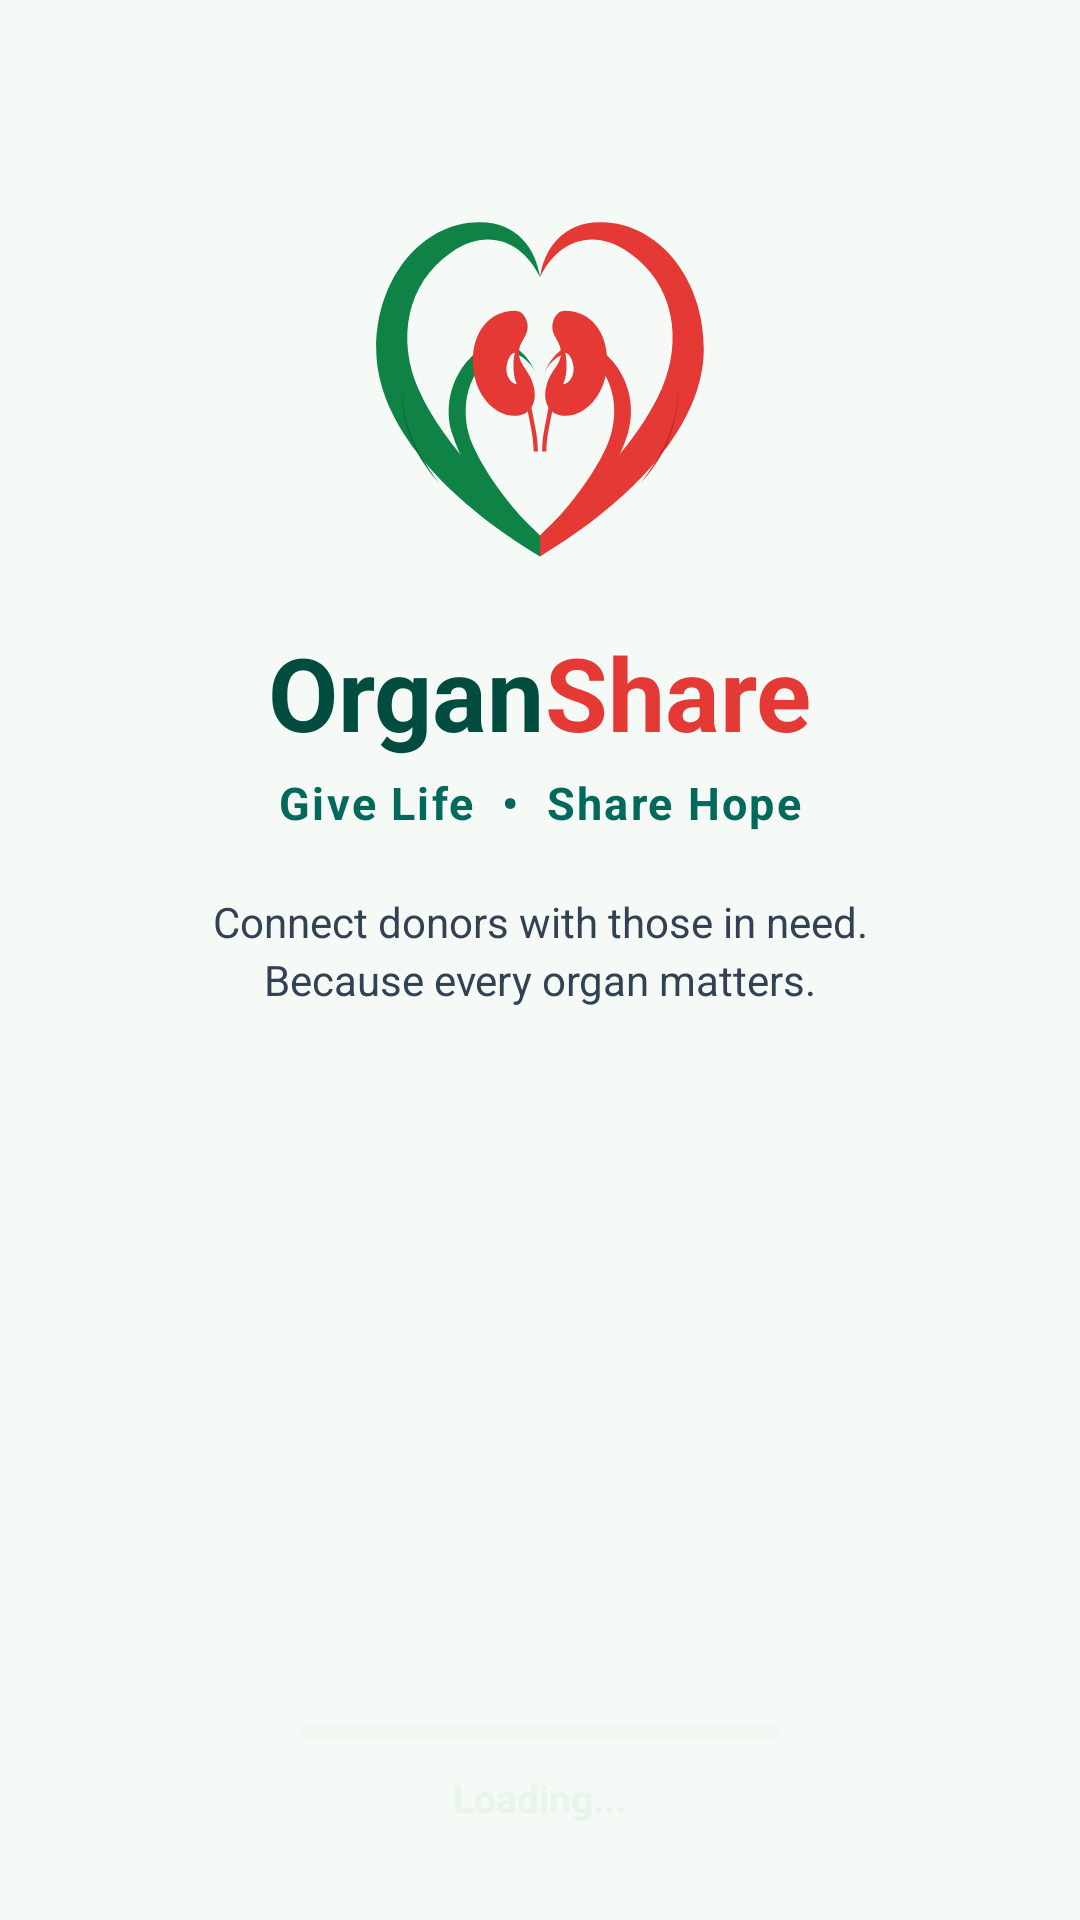

Reconstruct the res/layout file that produces this screen, plus the resources it refers to.
<!-- AndroidManifest.xml: activity theme Theme.OrganShare.Splash -->
<!-- res/layout/activity_splash.xml -->
<?xml version="1.0" encoding="utf-8"?>
<RelativeLayout xmlns:android="http://schemas.android.com/apk/res/android"
    xmlns:app="http://schemas.android.com/apk/res-auto"
    android:layout_width="match_parent"
    android:layout_height="match_parent"
    android:background="#F5FAF7">

    
    <LinearLayout
        android:id="@+id/layoutTopBrand"
        android:layout_width="match_parent"
        android:layout_height="wrap_content"
        android:layout_alignParentTop="true"
        android:layout_marginTop="56dp"
        android:gravity="center_horizontal"
        android:orientation="vertical"
        android:paddingStart="24dp"
        android:paddingEnd="24dp">

        
        <ImageView
            android:id="@+id/ivSplashEmblem"
            android:layout_width="140dp"
            android:layout_height="140dp"
            android:adjustViewBounds="true"
            android:contentDescription="OrganShare Official Emblem"
            android:scaleType="fitCenter"
            android:src="@drawable/ic_organshare_emblem" />

        
        <LinearLayout
            android:layout_width="wrap_content"
            android:layout_height="wrap_content"
            android:layout_marginTop="12dp"
            android:orientation="horizontal">

            <TextView
                android:layout_width="wrap_content"
                android:layout_height="wrap_content"
                android:text="Organ"
                android:textColor="#004D40"
                android:textSize="34sp"
                android:textStyle="bold" />

            <TextView
                android:layout_width="wrap_content"
                android:layout_height="wrap_content"
                android:text="Share"
                android:textColor="#E53935"
                android:textSize="34sp"
                android:textStyle="bold" />
        </LinearLayout>

        
        <TextView
            android:id="@+id/tvSplashTagline"
            android:layout_width="wrap_content"
            android:layout_height="wrap_content"
            android:layout_marginTop="4dp"
            android:letterSpacing="0.05"
            android:text="Give Life  •  Share Hope"
            android:textColor="#00695C"
            android:textSize="15sp"
            android:textStyle="bold" />

        
        <TextView
            android:id="@+id/tvSplashSubtitle"
            android:layout_width="260dp"
            android:layout_height="wrap_content"
            android:layout_marginTop="20dp"
            android:gravity="center"
            android:lineSpacingExtra="3dp"
            android:text="Connect donors with those in need. Because every organ matters."
            android:textColor="#334155"
            android:textSize="14sp" />

    </LinearLayout>

    
    <ImageView
        android:id="@+id/ivSplashIllustration"
        android:layout_width="match_parent"
        android:layout_height="220dp"
        android:layout_alignParentBottom="true"
        android:scaleType="fitXY"
        android:src="@drawable/bg_splash_bottom_illustration" />

    
    <LinearLayout
        android:id="@+id/layoutLoading"
        android:layout_width="match_parent"
        android:layout_height="wrap_content"
        android:layout_alignParentBottom="true"
        android:layout_marginBottom="32dp"
        android:gravity="center_horizontal"
        android:orientation="vertical"
        android:paddingStart="48dp"
        android:paddingEnd="48dp">

        
        <ProgressBar
            android:id="@+id/pbSplashLoading"
            style="?android:attr/progressBarStyleHorizontal"
            android:layout_width="160dp"
            android:layout_height="6dp"
            android:max="100"
            android:progress="0"
            android:progressBackgroundTint="#80C8E6C9"
            android:progressTint="#004D40" />

        
        <TextView
            android:id="@+id/tvSplashLoadingStatus"
            android:layout_width="wrap_content"
            android:layout_height="wrap_content"
            android:layout_marginTop="10dp"
            android:text="Loading..."
            android:textColor="#E8F5E9"
            android:textSize="13sp"
            android:textStyle="bold" />

        
        <LinearLayout
            android:id="@+id/layoutErrorRetry"
            android:layout_width="wrap_content"
            android:layout_height="wrap_content"
            android:layout_marginTop="8dp"
            android:gravity="center"
            android:orientation="vertical"
            android:visibility="gone">

            <TextView
                android:id="@+id/tvErrorMessage"
                android:layout_width="wrap_content"
                android:layout_height="wrap_content"
                android:text="Initialization failed. Please check network."
                android:textColor="#FFCDD2"
                android:textSize="12sp" />

            <com.google.android.material.button.MaterialButton
                android:id="@+id/btnSplashRetry"
                android:layout_width="wrap_content"
                android:layout_height="36dp"
                android:layout_marginTop="6dp"
                android:text="Retry Initialization"
                android:textSize="12sp"
                app:backgroundTint="#FFFFFF"
                app:cornerRadius="18dp"
                app:icon="@drawable/ic_refresh"
                app:iconTint="#004D40"
                android:textColor="#004D40" />
        </LinearLayout>

    </LinearLayout>

</RelativeLayout>
<!-- resources referenced by this layout -->
<resources>
  <!-- drawable ic_organshare_emblem: vector/xml drawable (drawable, 2422 chars, omitted) -->
  <style name="Theme.OrganShare.Splash" parent="Theme.Material3.DayNight.NoActionBar">
          <item name="android:statusBarColor">@color/primary</item>
          <item name="android:windowLightStatusBar">false</item>
          <item name="android:colorBackground">@color/primary</item>
      </style>
  <color name="primary">#006A6A</color>
</resources>
